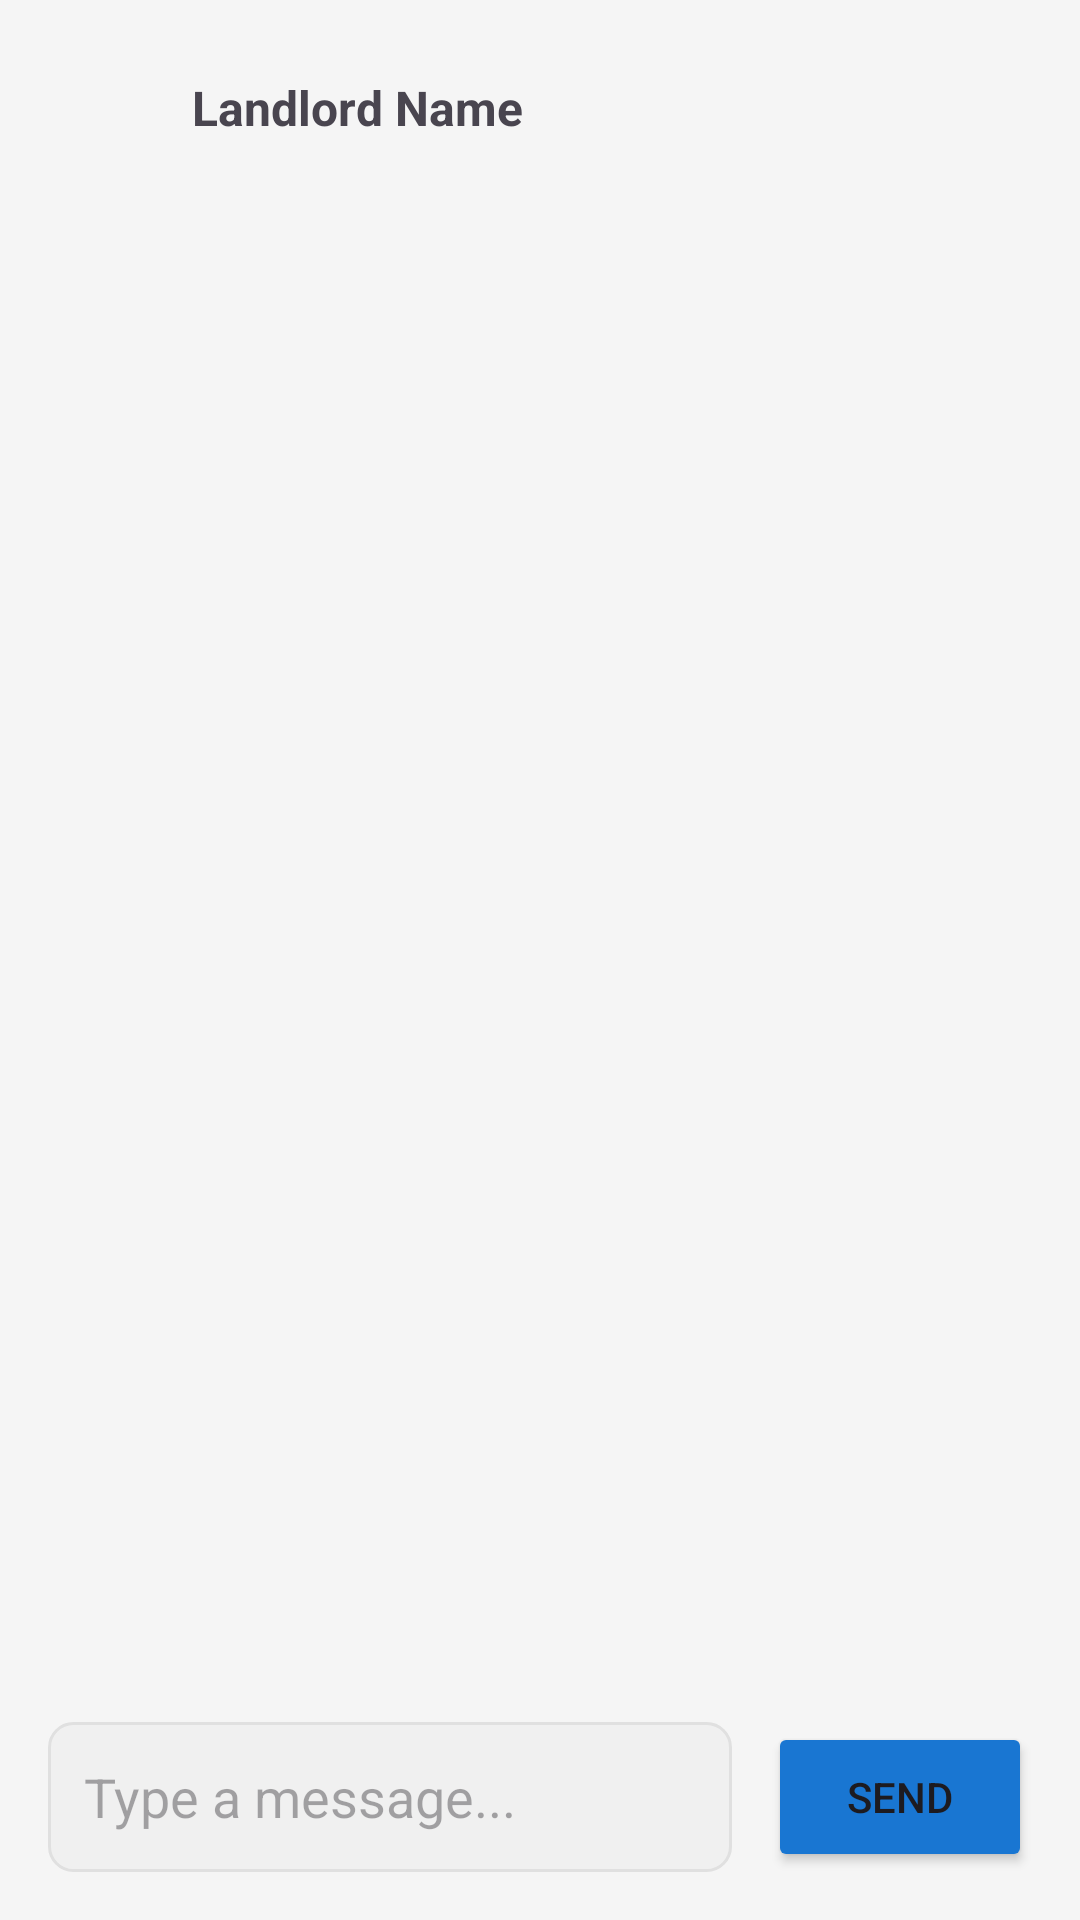

Layout XML and referenced resources for this Android screen:
<!-- AndroidManifest.xml: application theme Theme.AccommodationFinder -->
<!-- res/layout/activity_chat.xml -->
<?xml version="1.0" encoding="utf-8"?>
<androidx.constraintlayout.widget.ConstraintLayout xmlns:android="http://schemas.android.com/apk/res/android"
    xmlns:app="http://schemas.android.com/apk/res-auto"
    xmlns:tools="http://schemas.android.com/tools"
    android:id="@+id/main"
    android:layout_width="match_parent"
    android:layout_height="match_parent"
    android:padding="16dp"
    tools:context=".ChatActivity">

    <LinearLayout
        android:id="@+id/headerLayout"
        android:layout_width="match_parent"
        android:layout_height="wrap_content"
        android:orientation="horizontal"
        android:gravity="center_vertical"
        app:layout_constraintStart_toStartOf="parent"
        app:layout_constraintEnd_toEndOf="parent"
        app:layout_constraintTop_toTopOf="parent">

        <ImageView
            android:id="@+id/backBtn"
            android:layout_width="36dp"
            android:layout_height="36dp"
            android:src="@drawable/ic_launcher_foreground"
            android:scaleType="centerInside" />

        <TextView
            android:id="@+id/landlordName"
            android:layout_width="0dp"
            android:layout_height="wrap_content"
            android:layout_weight="1"
            android:text="Landlord Name"
            android:textSize="16sp"
            android:textStyle="bold"
            android:layout_marginStart="12dp" />

        <ImageView
            android:layout_width="40dp"
            android:layout_height="40dp"
            android:src="@drawable/ic_launcher_foreground"
            android:scaleType="centerInside" />

    </LinearLayout>

    <androidx.recyclerview.widget.RecyclerView
        android:id="@+id/messagesRecyclerView"
        android:layout_width="match_parent"
        android:layout_height="0dp"
        android:layout_marginTop="16dp"
        app:layout_constraintStart_toStartOf="parent"
        app:layout_constraintEnd_toEndOf="parent"
        app:layout_constraintTop_toBottomOf="@id/headerLayout"
        app:layout_constraintBottom_toTopOf="@id/inputLayout" />

    <LinearLayout
        android:id="@+id/inputLayout"
        android:layout_width="match_parent"
        android:layout_height="wrap_content"
        android:orientation="horizontal"
        android:layout_marginTop="12dp"
        android:gravity="center_vertical"
        app:layout_constraintStart_toStartOf="parent"
        app:layout_constraintEnd_toEndOf="parent"
        app:layout_constraintBottom_toBottomOf="parent">

        <EditText
            android:id="@+id/messageInput"
            android:layout_width="0dp"
            android:layout_height="50dp"
            android:layout_weight="1"
            android:hint="Type a message..."
            android:padding="12dp"
            android:background="@drawable/edit_text_background"
            android:layout_marginEnd="12dp" />

        <Button
            android:id="@+id/sendBtn"
            android:layout_width="wrap_content"
            android:layout_height="50dp"
            android:text="Send"
            android:paddingStart="20dp"
            android:paddingEnd="20dp"
            android:backgroundTint="@color/primary_color" />

    </LinearLayout>

</androidx.constraintlayout.widget.ConstraintLayout>
<!-- resources referenced by this layout -->
<resources>
  <color name="primary_color">#1976D2</color>
  <!-- drawable edit_text_background (drawable) -->
  <?xml version="1.0" encoding="utf-8"?>
  <shape xmlns:android="http://schemas.android.com/apk/res/android">
      <solid android:color="#F0F0F0" />
      <corners android:radius="8dp" />
      <stroke
          android:width="1dp"
          android:color="#E0E0E0" />
  </shape>
  <style name="Theme.AccommodationFinder" parent="Base.Theme.AccommodationFinder" />
  <style name="Base.Theme.AccommodationFinder" parent="Theme.Material3.Light.NoActionBar">
  
          <item name="colorPrimary">@color/primary_color</item>
          <item name="colorPrimaryDark">@color/primary_dark</item>
          <item name="colorAccent">@color/accent_color</item>
  
          <item name="android:windowBackground">@color/background_color</item>
  
          
          <item name="android:forceDarkAllowed">false</item>
  
      </style>
  <color name="primary_dark">#1565C0</color>
  <color name="accent_color">#FF6F00</color>
  <color name="background_color">#F5F5F5</color>
</resources>
